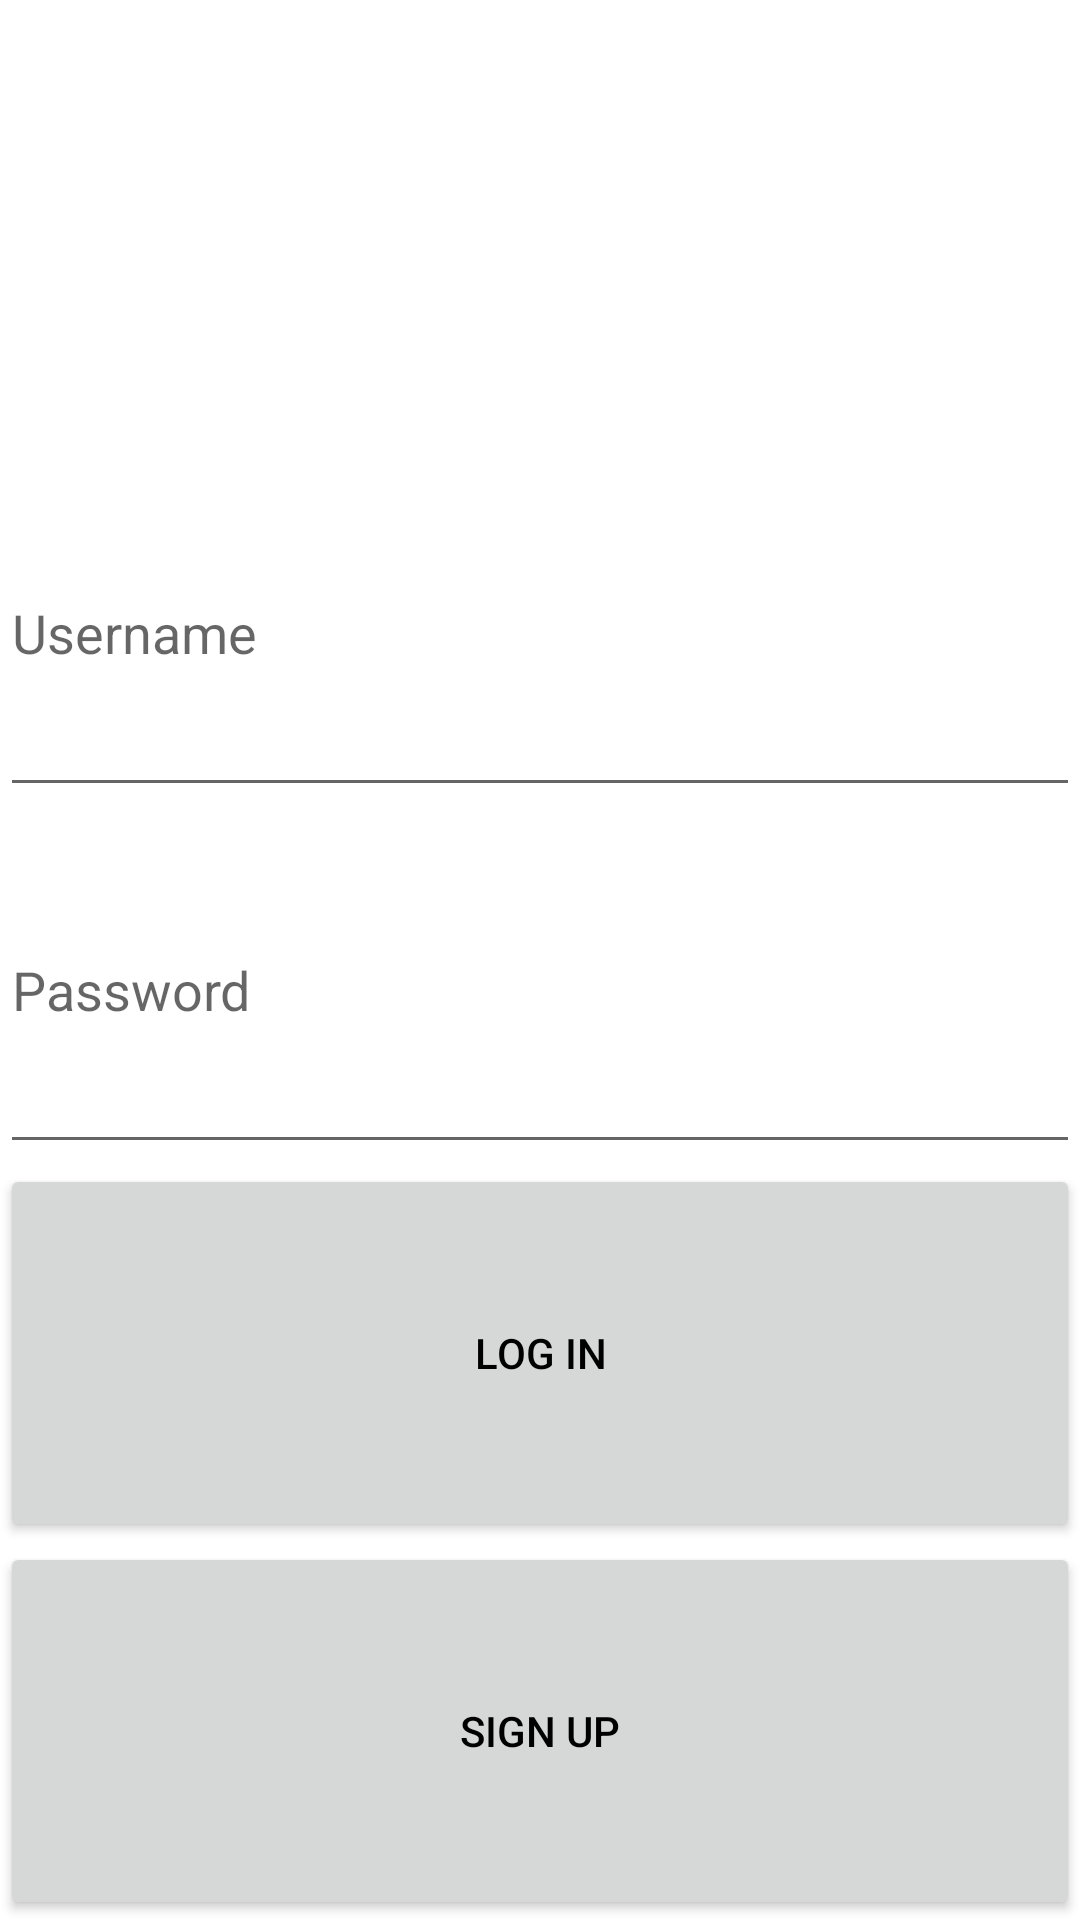

Layout XML and referenced resources for this Android screen:
<!-- AndroidManifest.xml: application theme Theme.InstagramClone -->
<!-- res/layout/activity_login.xml -->
<?xml version="1.0" encoding="utf-8"?>
<LinearLayout xmlns:android="http://schemas.android.com/apk/res/android"
    xmlns:app="http://schemas.android.com/apk/res-auto"
    xmlns:tools="http://schemas.android.com/tools"
    android:orientation="vertical"
    android:layout_width="match_parent"
    android:layout_height="wrap_content"
    android:layout_margin="16dp"
    tools:context=".LoginActivity">

    <ImageView
        android:id="@+id/ivInstagram"
        android:layout_width="match_parent"
        android:layout_height="150dp"
        app:srcCompat="@drawable/nav_logo_whiteout" />

    <EditText
        android:id="@+id/etUsername"
        android:layout_width="match_parent"
        android:layout_height="wrap_content"
        android:layout_weight="1"
        android:ems="10"
        android:hint="Username" />

    <EditText
        android:id="@+id/etPassword"
        android:layout_width="match_parent"
        android:layout_height="wrap_content"
        android:layout_weight="1"
        android:ems="10"
        android:hint="Password"
        android:inputType="textPassword" />

    <Button
        android:id="@+id/btnLogin"
        android:layout_width="match_parent"
        android:layout_height="wrap_content"
        android:layout_weight="1"
        android:text="LOG IN" />

    <Button
        android:id="@+id/btnSignup"
        android:layout_width="match_parent"
        android:layout_height="wrap_content"
        android:layout_weight="1"
        android:text="SIGN UP" />

</LinearLayout>
<!-- resources referenced by this layout -->
<resources>
  <style name="Theme.InstagramClone" parent="Theme.MaterialComponents.Light.NoActionBar">
  
          
          <item name="colorPrimary">@color/black</item>
          <item name="colorPrimaryVariant">@color/black</item>
          <item name="colorOnPrimary">@color/black</item>
          
          <item name="colorSecondary">@color/teal_200</item>
          <item name="colorSecondaryVariant">@color/teal_700</item>
          <item name="colorOnSecondary">@color/black</item>
          
          <item name="android:statusBarColor" tools:targetApi="l">?attr/colorPrimaryVariant</item>
          
          <item name="android:textColor">@color/black</item>
      </style>
  <!-- not gathered from this repository: default colours our renderer supplied (Android Studio template values) -->
  <color name="teal_200">#FF03DAC5</color>
  <color name="teal_700">#FF018786</color>
  <color name="black">#FF000000</color>
</resources>
